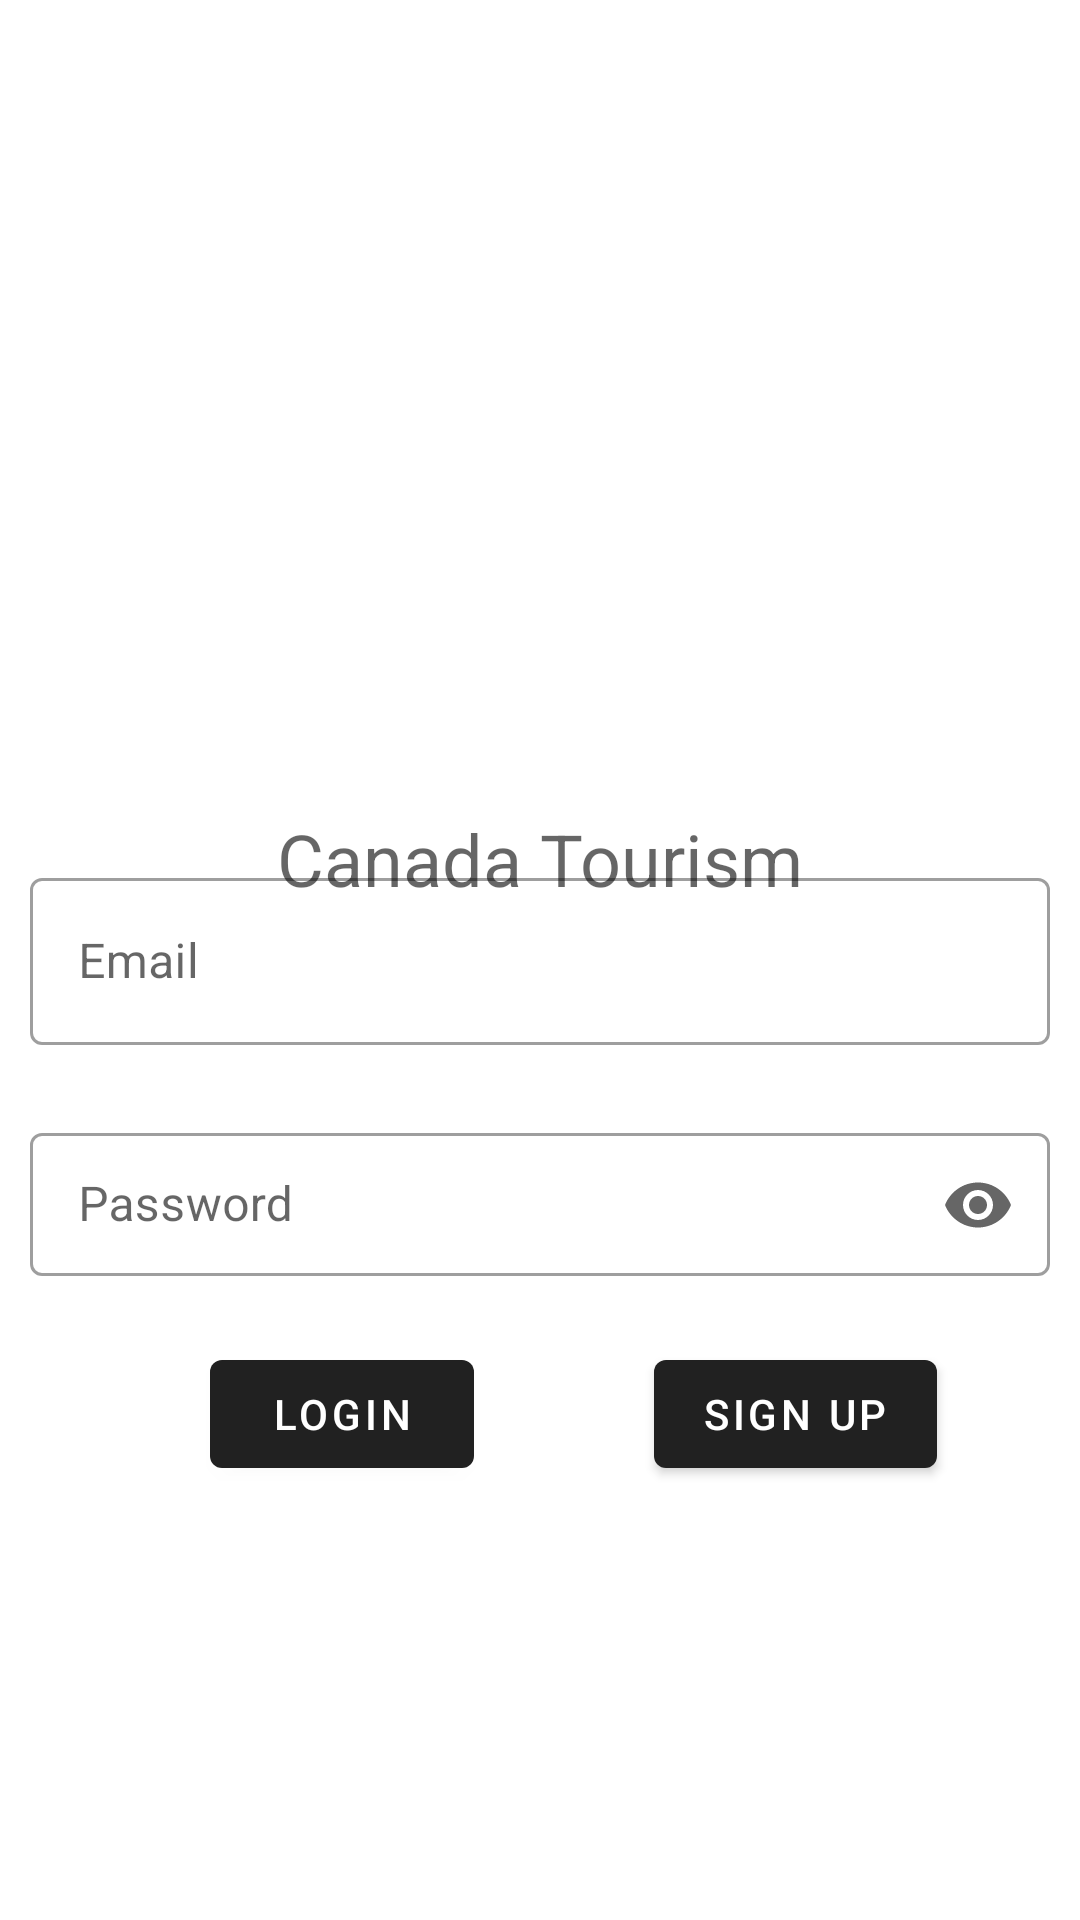

The Android layout XML behind this screen, and the referenced resources:
<!-- AndroidManifest.xml: application theme AppTheme -->
<!-- res/layout/user.xml -->
<?xml version="1.0" encoding="utf-8"?>
<RelativeLayout xmlns:android="http://schemas.android.com/apk/res/android"
    xmlns:app="http://schemas.android.com/apk/res-auto"
    xmlns:tools="http://schemas.android.com/tools"
    android:layout_width="match_parent"
    android:layout_height="match_parent"
    android:orientation="vertical"
    tools:context=".UserLogin">

    <include layout="@layout/menu_bar" android:id="@+id/loginBar"/>


    <ImageView
        android:layout_width="200dp"
        android:layout_height="200dp"
        android:layout_marginTop="50sp"
        android:src="@drawable/bus1"
        android:id="@+id/logo_id"
        android:layout_centerHorizontal="true"/>


    <TextView
        android:id="@+id/textView2"
        android:layout_below="@id/logo_id"
        android:layout_width="wrap_content"
        android:layout_height="wrap_content"
        android:text="Canada Tourism"
        android:layout_marginTop="20dp"
        android:textAppearance="@style/TextAppearance.AppCompat.Medium"
        android:textSize="24sp"
        android:visibility="visible"
        android:layout_centerHorizontal="true"
        app:layout_constraintStart_toStartOf="parent"
        app:layout_constraintTop_toTopOf="parent" />


    <com.google.android.material.textfield.TextInputLayout
        android:id="@+id/loginEmailText"
        android:layout_width="match_parent"
        android:layout_height="65dp"
        android:layout_margin="10dp"
        android:layout_centerInParent="true"
        style="@style/Widget.MaterialComponents.TextInputLayout.OutlinedBox"
        android:hint="Email">

        <com.google.android.material.textfield.TextInputEditText
            android:id="@+id/loginEmail"
            android:layout_width="match_parent"
            android:layout_height="wrap_content"
            android:layout_centerHorizontal="true"
            android:ems="10"
            android:inputType="textEmailAddress"/>

    </com.google.android.material.textfield.TextInputLayout>
    <com.google.android.material.textfield.TextInputLayout
        android:id="@+id/loginPassText"
        style="@style/Widget.MaterialComponents.TextInputLayout.OutlinedBox.Dense"
        android:layout_width="match_parent"
        android:layout_height="65dp"
        android:layout_margin="10dp"
        android:layout_below="@id/loginEmailText"
        android:hint="Password"
        app:endIconMode="password_toggle">

        <com.google.android.material.textfield.TextInputEditText
            android:id="@+id/loginPass"
            android:layout_width="match_parent"
            android:layout_height="wrap_content"
            android:layout_centerHorizontal="true"
            android:inputType="textPassword"
            />
    </com.google.android.material.textfield.TextInputLayout>


    <com.google.android.material.button.MaterialButton
        android:layout_alignParentLeft="true"
        android:id="@+id/userLogin"
        android:layout_below="@id/loginPassText"
        android:layout_width="wrap_content"
        android:layout_height="wrap_content"
        android:textAlignment="center"
        android:layout_marginLeft="70dp"

        android:text="Login"/>


    <com.google.android.material.button.MaterialButton
        android:id="@+id/registerBtn"
        android:layout_below="@id/loginPassText"
        android:layout_toRightOf="@id/userLogin"
        android:layout_width="wrap_content"
        android:layout_height="wrap_content"
        android:textAlignment="center"
        android:layout_marginLeft="60dp"
        android:text="Sign up"/>



</RelativeLayout>
<!-- res/layout/menu_bar.xml (included above) -->
<?xml version="1.0" encoding="utf-8"?>
<androidx.appcompat.widget.Toolbar xmlns:android="http://schemas.android.com/apk/res/android"
    xmlns:app="http://schemas.android.com/apk/res-auto"
    android:id="@+id/mainMenu"

    android:layout_width="match_parent"
    android:layout_height="wrap_content"
    app:theme="@style/AppTheme">
    
    

</androidx.appcompat.widget.Toolbar>
<!-- resources referenced by this layout -->
<resources>
  <color name="colorPrimary">#000099</color>
  <style name="AppTheme" parent="Theme.MaterialComponents.Light.DarkActionBar">
          <item name="colorSecondary">?attr/colorPrimary</item>
          <item name="scrimBackground">@color/mtrl_scrim_color</item>
          <item name="textAppearanceHeadline1">@style/TextAppearance.MaterialComponents.Headline1</item>
          <item name="textAppearanceHeadline2">@style/TextAppearance.MaterialComponents.Headline2</item>
          <item name="textAppearanceHeadline3">@style/TextAppearance.MaterialComponents.Headline3</item>
          <item name="textAppearanceHeadline4">@style/TextAppearance.MaterialComponents.Headline4</item>
          <item name="textAppearanceHeadline5">@style/TextAppearance.MaterialComponents.Headline5</item>
          <item name="textAppearanceHeadline6">@style/TextAppearance.MaterialComponents.Headline6</item>
          <item name="textAppearanceSubtitle1">@style/TextAppearance.MaterialComponents.Subtitle1</item>
          <item name="textAppearanceSubtitle2">@style/TextAppearance.MaterialComponents.Subtitle2</item>
          <item name="textAppearanceBody1">@style/TextAppearance.MaterialComponents.Body1</item>
          <item name="textAppearanceBody2">@style/TextAppearance.MaterialComponents.Body2</item>
          <item name="textAppearanceCaption">@style/TextAppearance.MaterialComponents.Caption</item>
          <item name="textAppearanceButton">@style/TextAppearance.MaterialComponents.Button</item>
          <item name="textAppearanceOverline">@style/TextAppearance.MaterialComponents.Overline</item>
  
      </style>
</resources>
